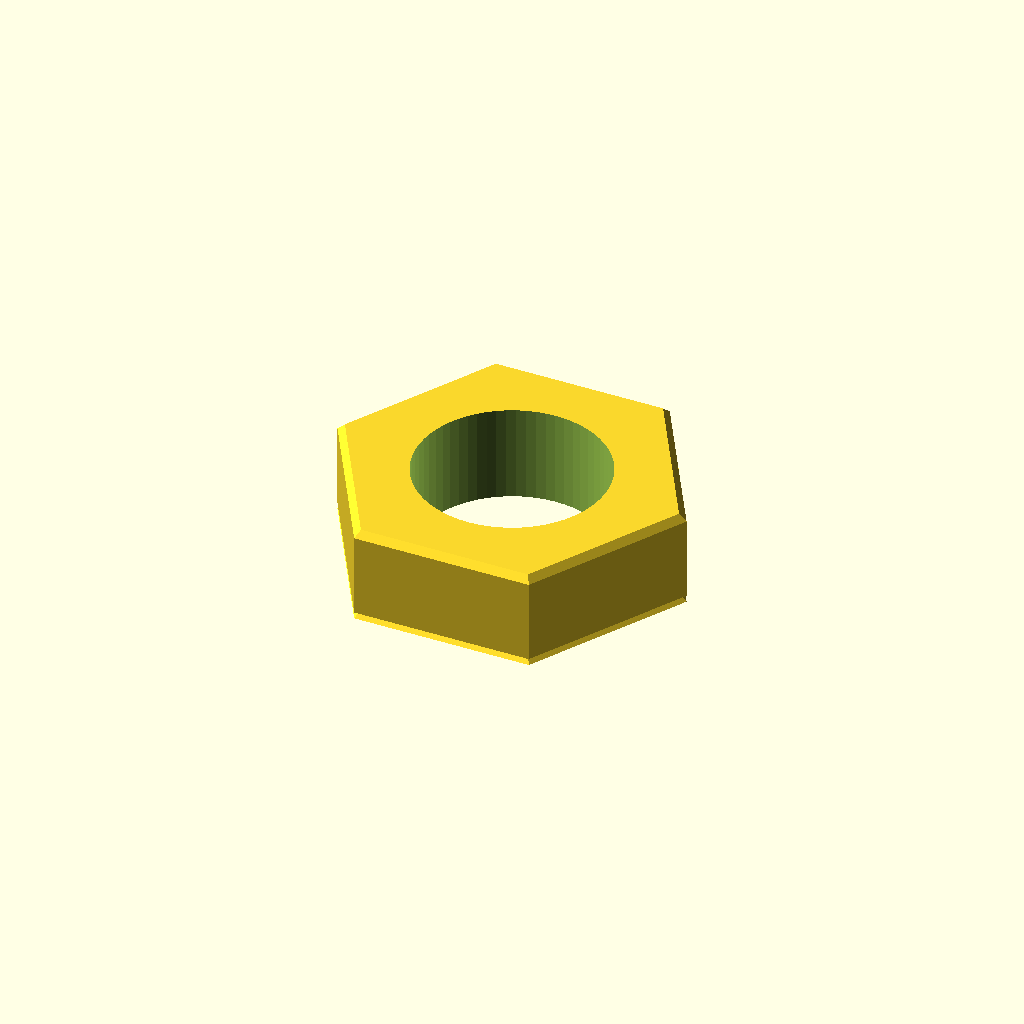
Cell 1 — every parameter at its default value.
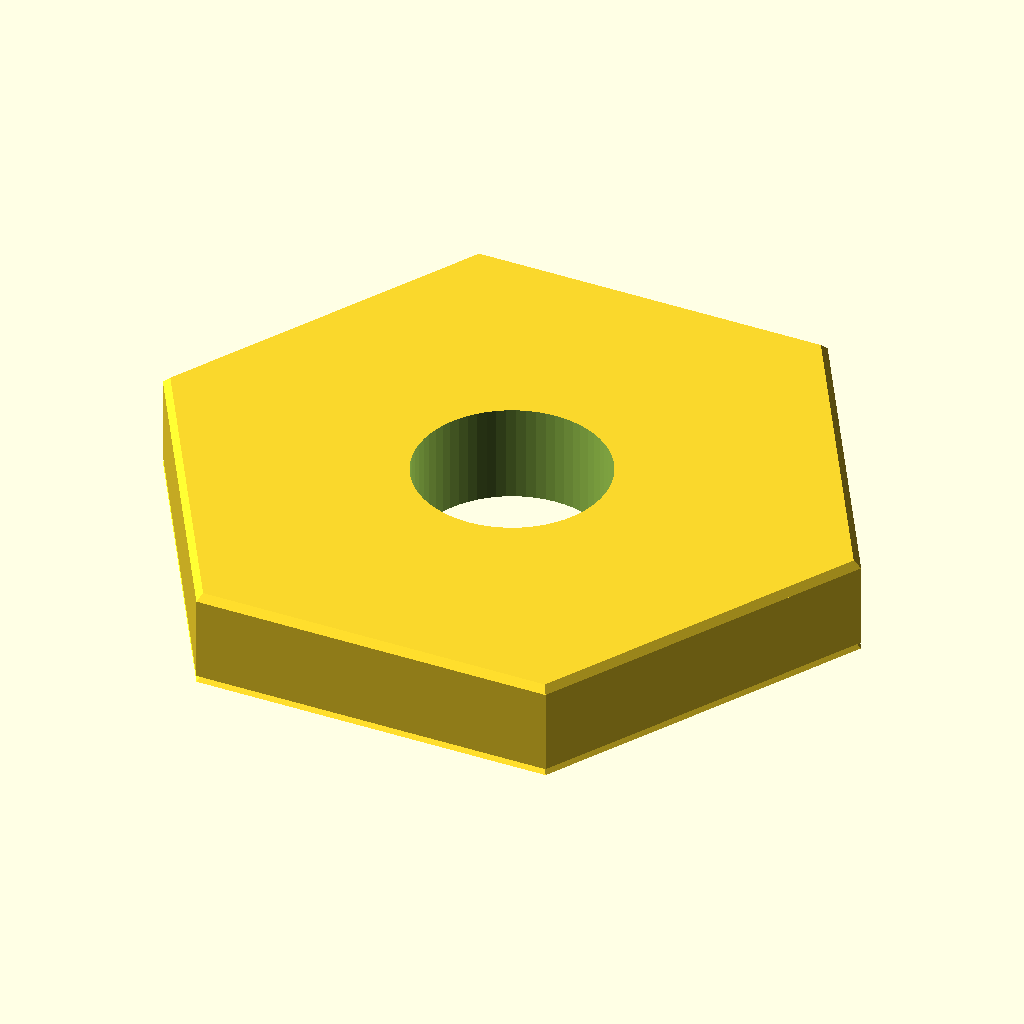
Cell 2 — across_flats_mm set to 14, the other parameters unchanged.
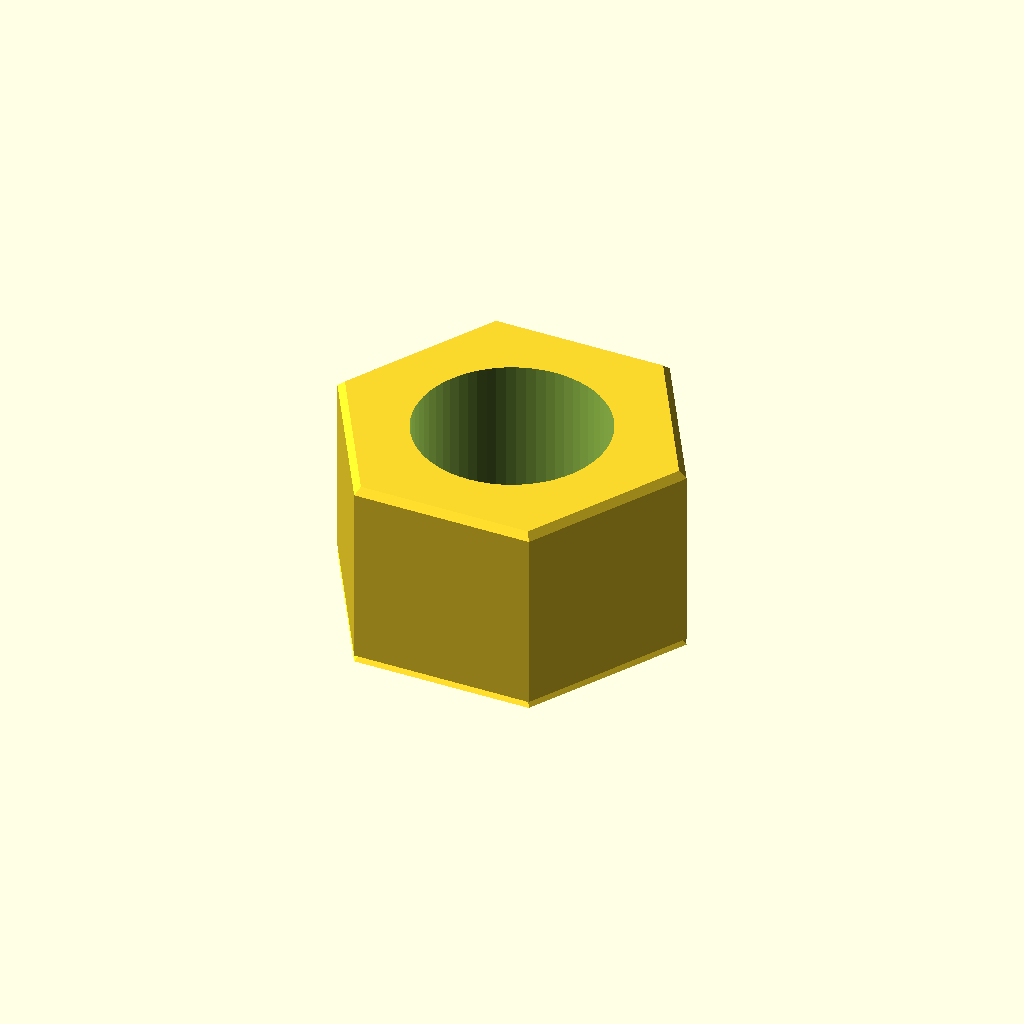
Cell 3 — thickness_mm set to 4.4, the other parameters unchanged.
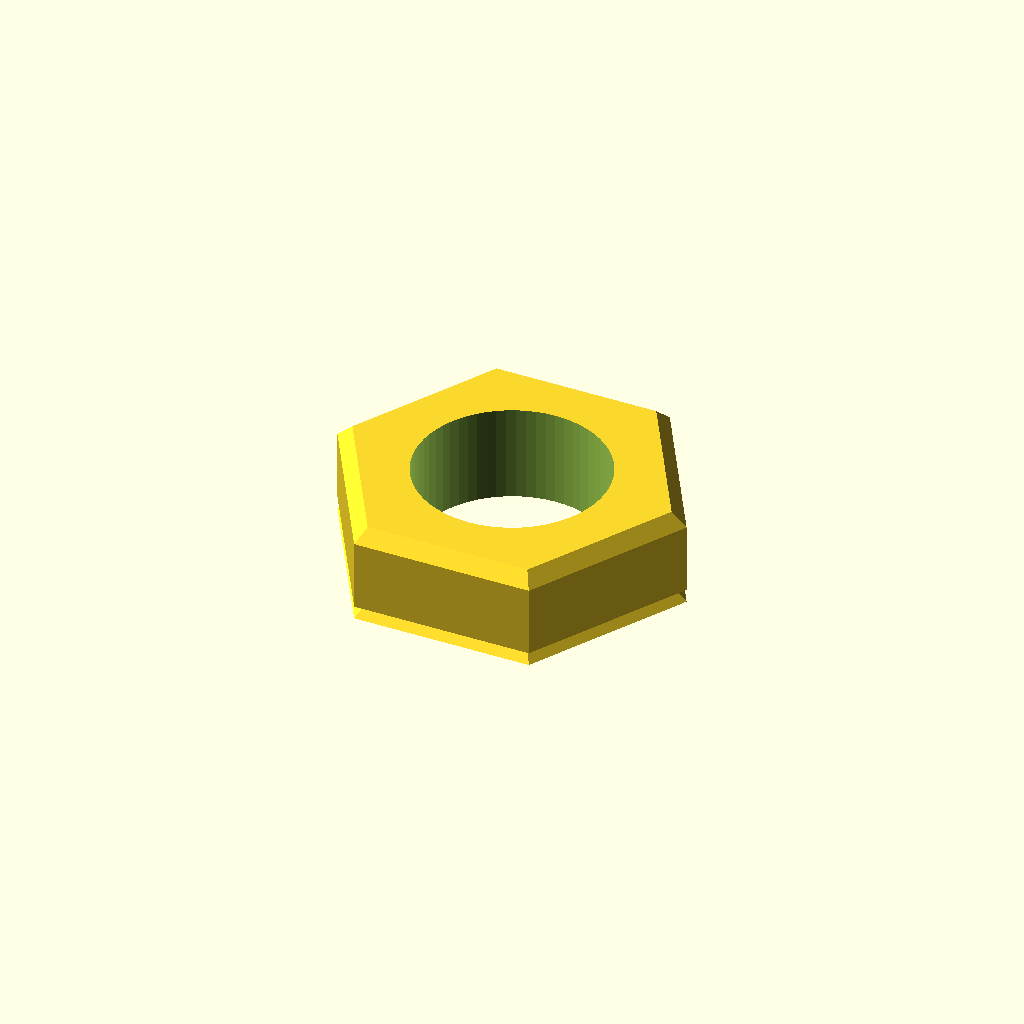
Cell 4: chamfer_mm = 0.3 (everything else at default).
One fixed orthographic camera (rotation 55°, 0°, 25°; colour scheme Cornfield) for every cell.
Source of the model, results/nopscadlib/ablations/no_verification/scad/nut__M4nS_thin_nut.scad:
// Thin hex nut for 4.0mm screws: 7.0mm across flats, 2.2mm thick
// One connected solid (nut only), true hex across flats, clean geometry.

// Parameters
thread_nominal_diameter_mm = 4.0;   // screw size (nominal)
across_flats_mm            = 7.0;   // hex across flats
thickness_mm               = 2.2;   // nut thickness

// Hole (choose a sensible default for M4 clearance; adjust if you want tapped/minor)
hole_diameter_mm           = 4.3;   // clearance for M4 (typical)

// Small edge break (kept subtle to avoid artifacts)
chamfer_mm                 = 0.15;  // small chamfer on both faces

eps_mm                     = 0.02;  // numerical epsilon

// Derived: for a regular hex, across_flats = 2 * apothem.
// OpenSCAD cylinder(r=..., $fn=6) uses r as circumradius.
// circumradius = apothem / cos(30) = (across_flats/2) / cos(30)
hex_R = (across_flats_mm/2) / cos(30);

// 2D hex profile with exact across-flats
module hex2d(af) {
    R = (af/2) / cos(30);
    polygon(points=[for (i=[0:5]) [R*cos(60*i), R*sin(60*i)]]);
}

module thin_hex_nut() {
    difference() {
        // Outer body with small chamfers (no rounding of flats)
        union() {
            // Middle prismatic section
            linear_extrude(height = max(thickness_mm - 2*chamfer_mm, 0), center=true)
                hex2d(across_flats_mm);

            // Top chamfer (tapers inward)
            if (chamfer_mm > 0)
                translate([0,0, (thickness_mm/2) - chamfer_mm/2])
                    linear_extrude(height=chamfer_mm, center=true, scale=(across_flats_mm - 2*chamfer_mm)/across_flats_mm)
                        hex2d(across_flats_mm);

            // Bottom chamfer (tapers inward)
            if (chamfer_mm > 0)
                translate([0,0, -(thickness_mm/2) + chamfer_mm/2])
                    linear_extrude(height=chamfer_mm, center=true, scale=(across_flats_mm - 2*chamfer_mm)/across_flats_mm)
                        hex2d(across_flats_mm);
        }

        // Through hole
        cylinder(d=hole_diameter_mm, h=thickness_mm + 2*eps_mm, center=true, $fn=64);
    }
}

thin_hex_nut();
Parameter table extracted from the source (name, type, default, range or options):
thread_nominal_diameter_mm: number, default 4
across_flats_mm: number, default 7
thickness_mm: number, default 2.2
hole_diameter_mm: number, default 4.3
chamfer_mm: number, default 0.15
eps_mm: number, default 0.02
